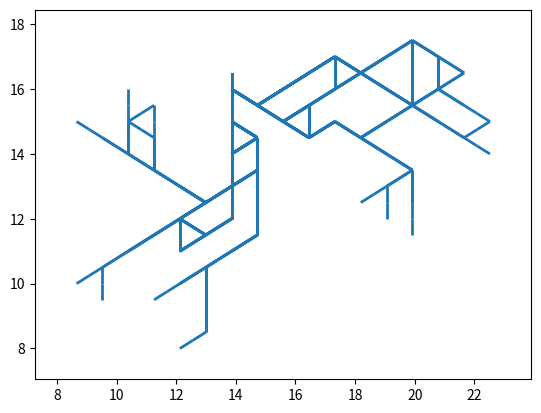

Write Python code to recreate this figure.
import numpy as np
import numpy.random as rand
import random
from matplotlib import collections  as mc
import math
import matplotlib.pyplot as plt

"""An implementation of a model for a mycelial network.
Based off the one formulated in "The Development of Fungal Networks in Complex
[redacted]

This model has 5 key member arrays: 
   -- active [0 .. 63]
      -- Tracks the active hyphae in a cell
      -- as a binary number 
   -- inactive [0 .. 63]
      -- Tracks the inactive hyphae in a cell
   -- internal (0, 1)
      -- Holds internal nutrient values for a cell
   -- external (0, 1)
      -- holds external nutrient values for a cell
   -- tips [0 1]
      -- says whether or not a cell holds a tip

And has 5 distinct functions:
   -- grow
      -- causes tips to move according to a probability density
   -- branch
      -- causes tips to branch according to a probability
   -- maintain
      -- get rid of unused hyphae, merge colliding tips
   -- uptake
      -- pick up nutrients from the environment
   -- translocate
      -- transfer nutrients throughout the network
"""

sqrt3half = math.sqrt(3)/2

# vectors at angles 0, π/3, ... , 5π/3 with magnitude 0.5
direcs = (np.array([0,1])/2, np.array([-sqrt3half,0.5])/2,np.array([-sqrt3half,-0.5])/2,
np.array([0,-1])/2,np.array([sqrt3half,-0.5])/2,
np.array([sqrt3half,0.5])/2)

# cartesian displacement vectors for the adjacent hexagons corresponding to the above directions
#           ((even rows), (odd rows))
hexDirecs = ((np.array([0,1]),np.array([-1,0]), np.array([-1,-1]),np.array([0,-1]),np.array([1,-1]),np.array([1,0])),
(np.array([0,1]), np.array([-1,1]), np.array([-1,0]), np.array([0,-1]), np.array([1,0]), np.array([1,1])))

class Model:

   def __init__(self,n=30):
      self.size = n
      self.lines = []
      self.makeLines()
      self.dx = 1
      # self.Dp = 1e4
      # self.v = 1e5
      # self.b = 1e6
      # self.c1 = 10
      # self.c2 = 1e-7
      # self.c3 = 1e2
      # self.c4 = 1e-8
      # self.c5 = 1e-9
      self.Dp = 0.3
      self.Di = 0.1
      self.Da = 0.1
      self.v = 1
      self.b = 2
      self.c1 = 0.03
      self.c2 = 0.01
      self.c3 = 0.05
      self.c4 = 0.001
      self.c5 = 0.001
      self.zero = np.zeros((n+4,n+4))
      self.one = np.ones((n+4,n+4))
      self.external_init = 1.5*math.sqrt(3)*1e-5#1e-11
      self.omega = 1e-13
      self.precision = np.float16
      self.active = np.zeros((n+4,n+4),dtype=np.int8)
      self.active[1+(n//2),1+(n//2)] = 1
      self.inactive = np.zeros((n+4,n+4),dtype=np.int8)
      self.tips = np.zeros((n+4,n+4),dtype=np.int8)
      self.tips[(n//2)+1,(n//2)+1] = 1
      self.orientation = np.where(self.tips,np.mod(np.log2(self.active)+3,6),-1)
      print(self.orientation)
      self.inCell = np.zeros((n,n),dtype=np.int8)
      self.internal = np.ones((n+4,n+4),dtype=self.precision)
      self.external = np.ones((n+4,n+4),dtype=self.precision)*self.external_init
      self.dt = 0.5

   # from https://stackoverflow.com/questions/8871204/count-number-of-1s-in-binary-representation
   def count_ones(self, n):
      count=np.zeros(n.shape)
      while np.sum(self.one[(remaining:=np.where(n!=0))])>0:
         n[remaining] = n[remaining]&(n[remaining]-1)
         count[remaining]+=1
      return count

   def update(self):
      model.grow()
      model.maintain()
      model.translocate()

   def grow(self):

      # calculate movement probabilities from internal substrate concentrations
      movementDensity = np.array([diffusion:=self.Dp*self.internal*self.dt*self.dx**(-2), 2*diffusion+(convection:=self.v*self.internal*self.dt*self.dx**(-1)), 3*diffusion+convection])
      
      # generate random numbers
      probs = rand.rand(self.size+4,self.size+4)
      
      # figure out which cells are moving in each direction
      # then move them

      # hyphae which randomly turn to the right
      eta=np.where(np.logical_and(probs<movementDensity[0,:,:],self.tips==1))
      # lambd = np.where(lambda_cond:=np.logical_and(np.logical_and(movementDensity[0,:,:]<=probs,probs<movementDensity[1,:,:]),self.tips))
      
      # hyphae which randomly turn to the left
      mu = np.where(np.logical_and(np.logical_and(movementDensity[1,:,:]<=probs,probs<movementDensity[2,:,:]),self.tips==1))
      
      # hyphae which don't move
      self.orientation = np.where(np.logical_and(probs>=movementDensity[2,:,:],self.tips==1), -1, self.orientation)

      # change cell orientation where we are turning
      self.orientation[eta] -= 1
      self.orientation[mu] += 1

      # for each hypha orientation
      for theta in range(6):

         # mask out all other cells
         tips_masked = np.ma.masked_where(self.orientation!=theta, self.tips)

         # print("tips @ 72")
         # print(self.tips)
         
         # for each cell if there's a tip in the current orientation grow in that direction
         for j in range(2, self.size+2):
            for i in range(2, self.size+2):

               # tip in cell i,j at orientation theta
               if tips_masked[i,j]==1:

                  # add a tip to the adjacent cell in the theta direction
                  self.tips[i+hexDirecs[i&1][theta][0],j+hexDirecs[i&1][theta][1]] += 1

                  self.internal[i,j] -= self.c2 * self.dx # use up nutrient

         # self.tips[2 + hexDirecs[i][0] : self.size + 2 + hexDirecs[theta][0],
         # 2 + hexDirecs[theta][1]:  self.size + 2 + hexDirecs[theta][1]] += tips_masked[2:-2,2:-2]

         # tips that just grew are no longer where they used to be
         self.tips = np.where(tips_masked==1, self.tips-1, self.tips)

         # add a hypha in the theta direction
         self.active[np.where(tips_masked==1)] |= (2**theta)
         
         # branch
         self.branch(tips_masked)

         # for each cell that grew add a hypha in the cell it grew into in the theta direction
         for j in range(2, self.size+2):
            for i in range(2, self.size+2):
               if tips_masked[i,j] == 1:
                  self.active[i+hexDirecs[i&1][theta][0], j+hexDirecs[i&1][theta][1]] |= (othernum:=(2**((theta+3)%6)))
      

   def maintain(self):
      
      # more than one tip should be resolved to one tip
      self.tips = np.where(cond:=self.tips>1, 1, self.tips)

      # where there are tips get the orientation of those tips, no tip -> -1
      self.orientation = np.where(self.tips,np.mod(np.log2(self.active)+3,6),-1)

      # it costs nutrients to be a hypha! deduct for each in cell.
      # self.internal[cond] -= self.c5*self.count_ones(self.active[(cond:=np.where(self.active!=0))])


      self.internal[(new_inactive:=np.where(self.internal<self.omega))] = self.omega

      self.inactive[new_inactive] = self.active[new_inactive]

      self.active[new_inactive] = 0
      # # anastosmosis
      # # for i in range(6):
      # #    self.tips = np.where(np.any(self.active[np.where(self.orientation==i)]==np.setdiff1d(2**np.arange(7),2**i), axis=0),0,self.tips)


   def branch(self, tips_masked):
      options = []
      probs = rand.rand(self.size+4,self.size+4)

   
      # for each cell
      for j in range(2, self.size+2):
         for i in range(2, self.size+2):

            # if our random variable is less than b Si dt and there is a tip
            if probs[i,j]<self.b*self.internal[i,j]*self.dt and (tips_masked[i,j]==1):
               print("i: %d, j = %d" % (i,j))

               # enumerate possible branch directions
               for option in (-1,0,1):
                  num = int(2**((self.orientation[i,j]+option)%6))
                  if (self.active[i,j] | num) != num:
                     options.append(option)
               if len(options)==0: # nowhere to branch
                  continue
               print(options)

               # get growth angle
               theta = int((self.orientation[i,j]+random.choice(options)) % 6)

               # make new tip in adjacent hex in that direction
               self.tips[i+hexDirecs[i&1][theta][0],j+hexDirecs[i&1][theta][1]] += 1

               # make hypha in this cell and adjacent cell in that direction
               self.active[i,j] |= (2**theta)
               self.active[i+hexDirecs[i&1][theta][0],j+hexDirecs[i&1][theta][1]] |= (2**((theta+3)%6))
   
   def uptake(self):
      # absorb amount of nutrients proportional to length of hyphae in cell and amount of external nutrients
      self.internal *= (1+self.c1*(num:=(self.count_ones(self.active)+self.count_ones(self.inactive))*self.external*self.dt))
      
      # subtract the nutrients we absorb from the environment
      self.external -= self.c3 * self.internal * num


   def translocate(self):

      # for each direction of adjacent cells
      for theta in range(6):
         for j in range(2, self.size+2):
            for i in range(2, self.size+2):

               # if there's hyphae connecting this cell to the adjacent cell in direction theta
               if (self.active[i,j] | 2**theta==2**theta) and (self.active[i+hexDirecs[i&1][theta][0],j+hexDirecs[i&1][theta][1]] | 2**((theta+3)%6)==2**((theta+3)%6)):

                  # passive translocation
                  self.internal[i,j]+=self.Di*(self.internal[i+hexDirecs[i&1][theta][0],j+hexDirecs[i&1][theta][1]]-self.internal[i,j])*self.dx**(-2)

                  # active translocation
                  if self.tips[i,j]-self.tips[i+hexDirecs[i&1][theta][0],j+hexDirecs[i&1][theta][1]]>0:
                     m = self.internal[i+hexDirecs[i&1][theta][0],j+hexDirecs[i&1][theta][1]] * self.Da * self.dt * self.dx**(-2)
                     self.internal[i+hexDirecs[i&1][theta][0],j+hexDirecs[i&1][theta][1]] -= m * self.c4
                  elif self.tips[i,j]-self.tips[i+hexDirecs[i&1][theta][0],j+hexDirecs[i&1][theta][1]]<0:
                     m = self.internal[i,j] * self.Da * self.dt * self.dx**(-2)
                     self.internal[i,j] -= m * self.c4
                  else:
                     m = 0
                  self.internal[i,j]+=m

   # create hash table
   def makeLines(self):
      for m in range(64):
         line = []
         for i in range(6):
            if m&2**i==2**i:
               line.append(direcs[i])
         self.lines.append(line)

   # display
   def display(self, ax):
      for i in range(2, self.size+2):
         for j in range(2,self.size+2):
            pt = np.array([i*sqrt3half, (j+0.5) if i%2==1 else j])
            lst = [(pt,pt+direc) for direc in self.lines[self.active[i,j]]]
            # max = np.max(self.internal)
            # grey = (self.internal[i,j]/max,self.internal[i,j]/max,self.internal[i,j]/max,1)
            # colors=((grey for direc in self.lines[self.active[i,j]])),
            ax.add_collection(mc.LineCollection(lst, linewidths=2))

      # for making hex dot grid
      # x,y = np.mgrid[0:self.size+4,0:self.size+4]
      # x = np.where(y%2==1,x+0.5,x)
      # y = y*math.sqrt(3)/2
      # ax.scatter(y,x)

      ax.autoscale()
      ax.margins(0.1)
      # plt.draw()

model = Model()
fig, ax = plt.subplots()
plt.ion()
model.display(ax)
for i in range(10):
   plt.pause(0.2)
   model.update()
   model.display(ax)



